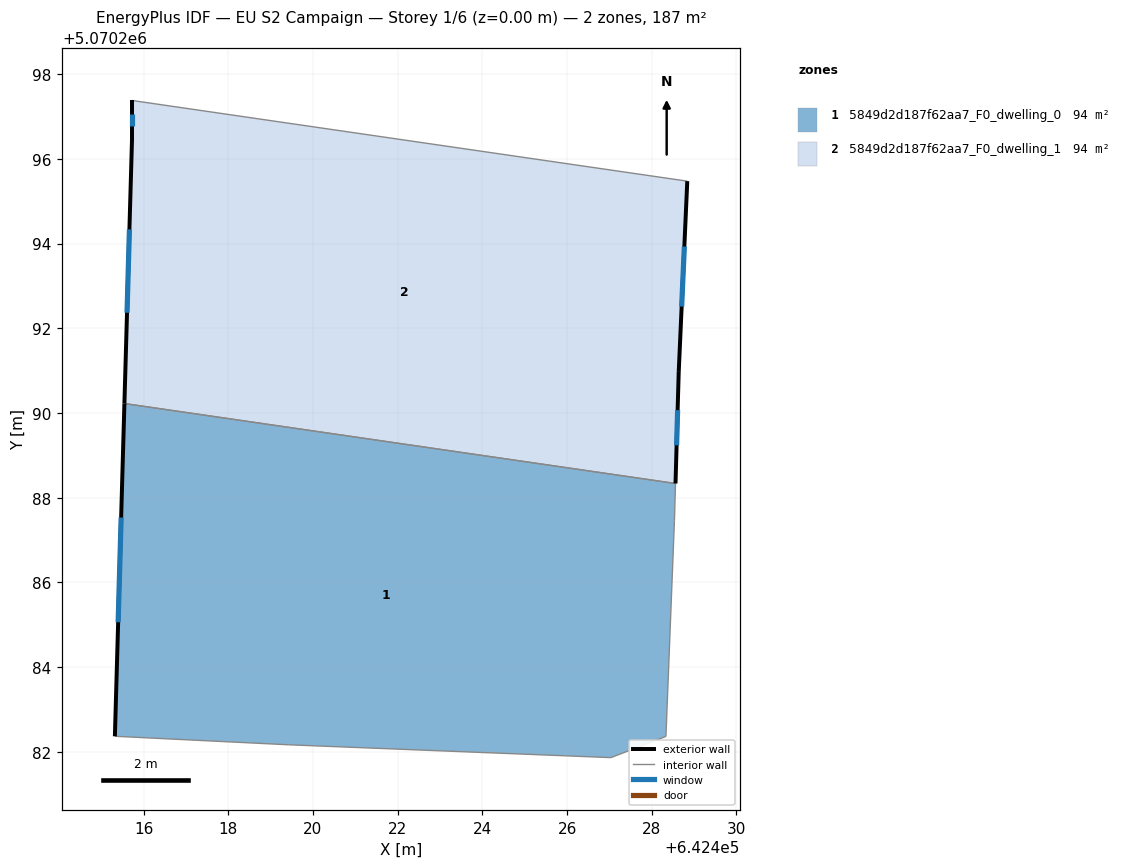
=== STOREY PLAN SPEC (per zone: floor XY polygon, exterior-wall plan segments, windows/doors) ===
zone 1: 5849d2d187f62aa7_F0_dwelling_0  (93.6 m²)
  floor: (642428.56, 5070288.33) (642428.54, 5070287.47) (642428.33, 5070282.36) (642427.03, 5070281.86) (642419.43, 5070282.17) (642415.32, 5070282.37) (642415.55, 5070290.22)
  exterior wall: (642415.55, 5070290.22) – (642415.32, 5070282.37)  [7.9 m]
    window: (642415.47, 5070287.53) – (642415.40, 5070285.06)  [2.3 m²]
  interior walls: 6
zone 2: 5849d2d187f62aa7_F0_dwelling_1  (93.6 m²)
  floor: (642428.84, 5070295.47) (642428.64, 5070290.97) (642428.56, 5070288.33) (642415.55, 5070290.22) (642415.73, 5070296.48) (642415.73, 5070297.38)
  exterior wall: (642415.73, 5070297.38) – (642415.73, 5070296.48)  [0.9 m]
    window: (642415.73, 5070297.07) – (642415.73, 5070296.79)  [0.3 m²]
  exterior wall: (642428.64, 5070290.97) – (642428.84, 5070295.47)  [4.5 m]
    window: (642428.71, 5070292.51) – (642428.77, 5070293.93)  [1.3 m²]
  exterior wall: (642428.56, 5070288.33) – (642428.64, 5070290.97)  [2.6 m]
    window: (642428.59, 5070289.24) – (642428.61, 5070290.07)  [0.8 m²]
  exterior wall: (642415.73, 5070296.48) – (642415.55, 5070290.22)  [6.3 m]
    window: (642415.67, 5070294.33) – (642415.61, 5070292.37)  [1.9 m²]
  interior walls: 2

=== DERIVED (storey summary) ===
Building: EU S2 Campaign
Storey: 1 of 6  (floor level z = 0.00 m)
Storey gross floor area: 187.2 m²
Zones on this storey: 2
  - 5849d2d187f62aa7_F0_dwelling_0: floor 93.6 m²; exterior wall 7.9 m (23.6 m²); 1 window(s) 2.3 m²; WWR 9.9%
  - 5849d2d187f62aa7_F0_dwelling_1: floor 93.6 m²; exterior wall 14.3 m (42.9 m²); 4 window(s) 4.3 m²; WWR 9.9%
Zone adjacency (shared interzone walls):
  - 5849d2d187f62aa7_F0_dwelling_0 ↔ 5849d2d187f62aa7_F0_dwelling_1